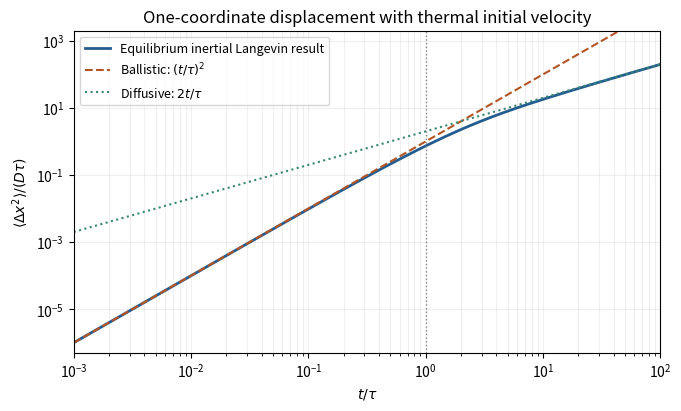

Python code for this plot:
"""Original educational diagram; Python 3.14, NumPy and Matplotlib. Saves a basename PNG to the current working directory."""
import numpy as np
import matplotlib
matplotlib.use('Agg')
import matplotlib.pyplot as plt
plt.rcParams.update({'font.size':10,'figure.facecolor':'white','axes.facecolor':'white'})
s=np.logspace(-3,2,1000);msd=2*(s+np.expm1(-s))
fig,ax=plt.subplots(figsize=(6.7,4),layout='constrained');ax.loglog(s,msd,color='#225c91',lw=2,label='Equilibrium inertial Langevin result');ax.loglog(s,s*s,color='#b25424',ls='--',label=r'Ballistic: $(t/\tau)^2$');ax.loglog(s,2*s,color='#388773',ls=':',label=r'Diffusive: $2t/\tau$');ax.axvline(1,color='#888',ls=':',lw=1)
ax.set(xlabel=r'$t/\tau$',ylabel=r'$\langle\Delta x^2\rangle/(D\tau)$',xlim=(1e-3,100),ylim=(5e-7,2e3),title='One-coordinate displacement with thermal initial velocity');ax.legend(fontsize=9);ax.grid(alpha=.2,which='both')
fig.savefig('paper-1-tsp2014-brownian.png',dpi=150,facecolor='white');plt.close(fig)
